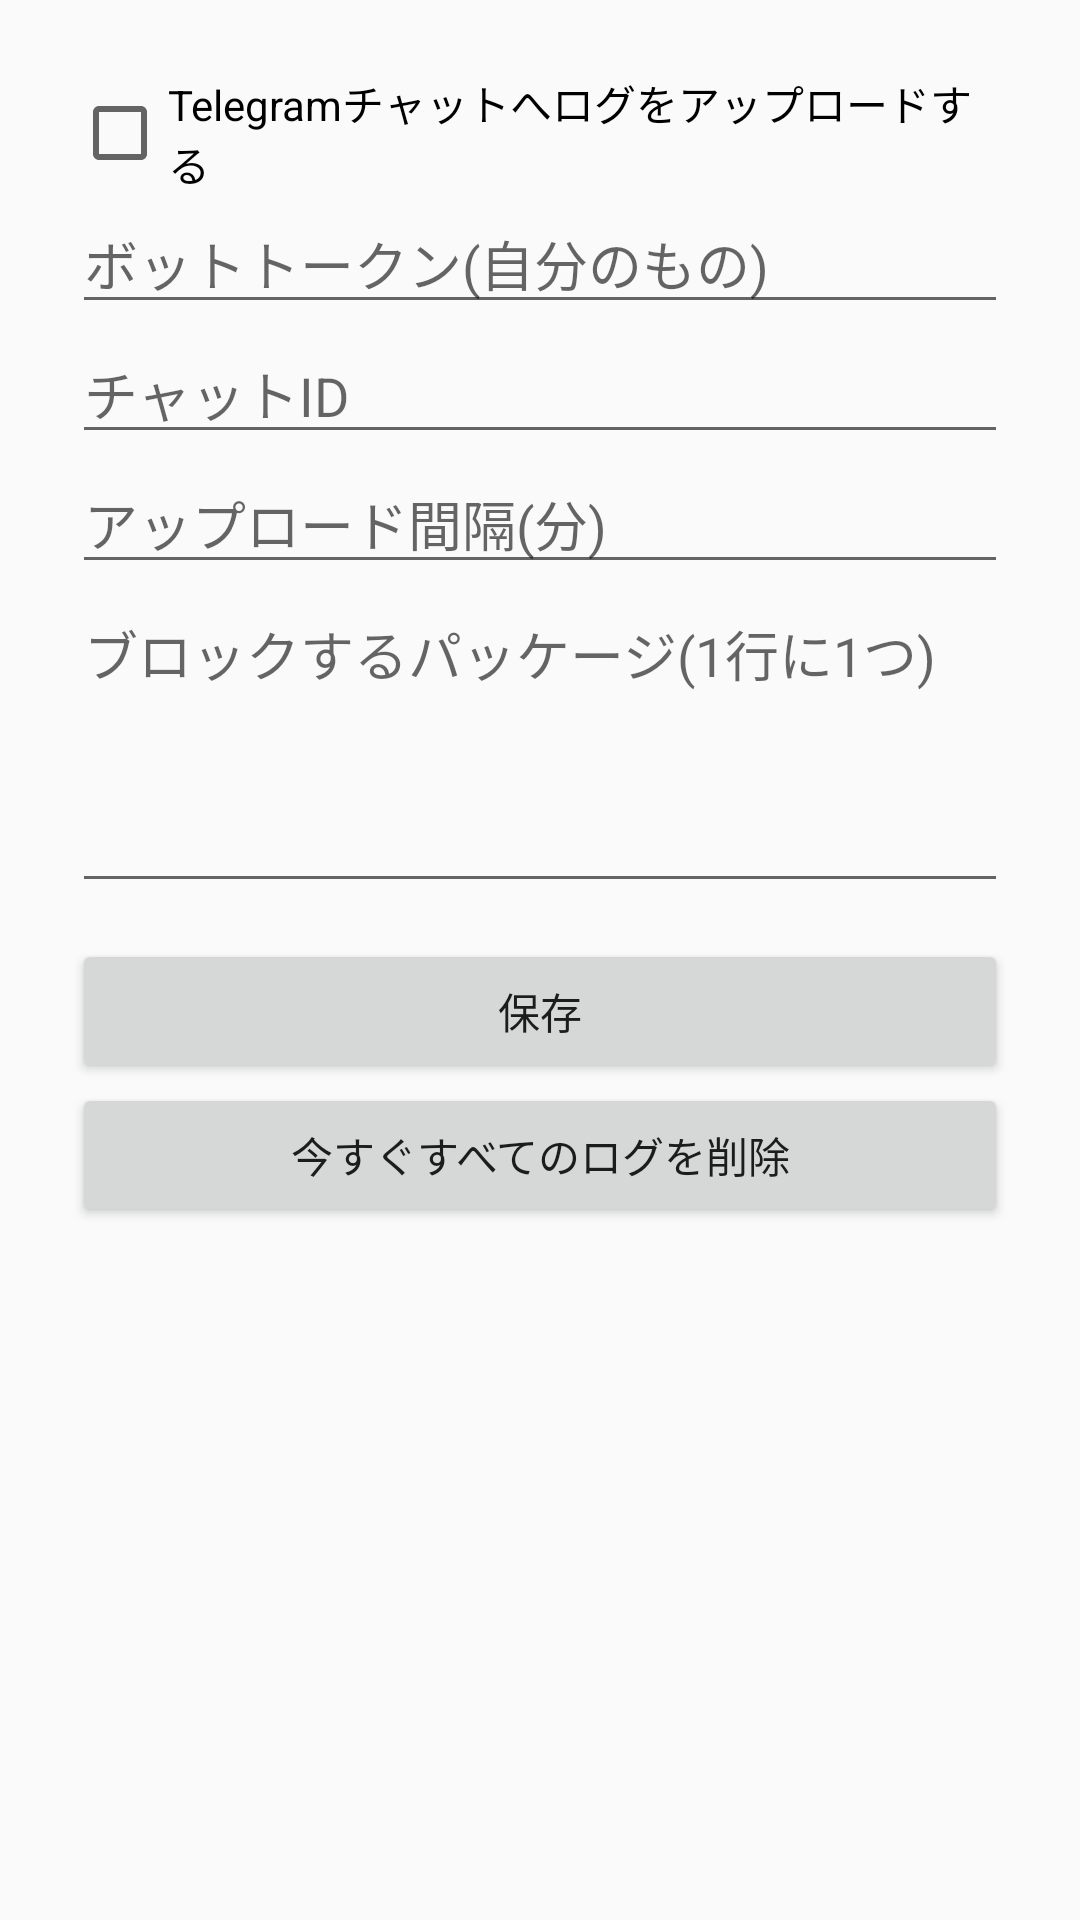

Android layout source for this screen:
<!-- AndroidManifest.xml: application theme AppTheme -->
<!-- res/layout/activity_settings.xml -->
<?xml version="1.0" encoding="utf-8"?>
<ScrollView xmlns:android="http://schemas.android.com/apk/res/android"
    android:layout_width="match_parent"
    android:layout_height="match_parent">

    <LinearLayout
        android:layout_width="match_parent"
        android:layout_height="wrap_content"
        android:orientation="vertical"
        android:padding="24dp">

        <CheckBox
            android:id="@+id/upload_enabled"
            android:layout_width="match_parent"
            android:layout_height="wrap_content"
            android:text="@string/settings_upload_enabled" />

        <EditText
            android:id="@+id/bot_token"
            android:layout_width="match_parent"
            android:layout_height="wrap_content"
            android:hint="@string/settings_bot_token"
            android:inputType="text" />

        <EditText
            android:id="@+id/chat_id"
            android:layout_width="match_parent"
            android:layout_height="wrap_content"
            android:hint="@string/settings_chat_id"
            android:inputType="text" />

        <EditText
            android:id="@+id/interval_min"
            android:layout_width="match_parent"
            android:layout_height="wrap_content"
            android:hint="@string/settings_interval"
            android:inputType="number" />

        <EditText
            android:id="@+id/blocklist"
            android:layout_width="match_parent"
            android:layout_height="wrap_content"
            android:gravity="top"
            android:hint="@string/settings_blocklist"
            android:inputType="textMultiLine"
            android:minLines="4" />

        <Button
            android:id="@+id/save"
            android:layout_width="match_parent"
            android:layout_height="wrap_content"
            android:layout_marginTop="12dp"
            android:text="@string/action_save" />

        <Button
            android:id="@+id/delete_all"
            android:layout_width="match_parent"
            android:layout_height="wrap_content"
            android:text="@string/action_delete_all" />

    </LinearLayout>
</ScrollView>
<!-- resources referenced by this layout -->
<resources>
  <string name="action_delete_all">今すぐすべてのログを削除</string>
  <string name="action_save">保存</string>
  <string name="settings_blocklist">ブロックするパッケージ(1行に1つ)</string>
  <string name="settings_bot_token">ボットトークン(自分のもの)</string>
  <string name="settings_chat_id">チャットID</string>
  <string name="settings_interval">アップロード間隔(分)</string>
  <string name="settings_upload_enabled">Telegramチャットへログをアップロードする</string>
  <style name="AppTheme" parent="android:Theme.Material.Light.NoActionBar" />
</resources>
